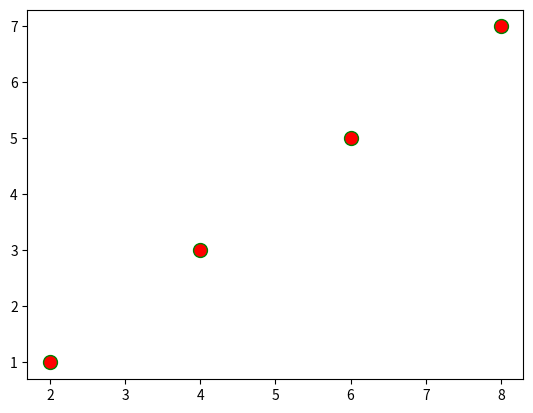

Write the Python code that produced this figure.
#ms-marker size
#mfc-marker face color
#mec-marker edge color
import matplotlib.pyplot as mp
import numpy
x=numpy.array([2,4,6,8])
y=numpy.array([1,3,5,7])
mp.plot(x,y,'o',ms=10,mfc='r',mec='g')
mp.show()
